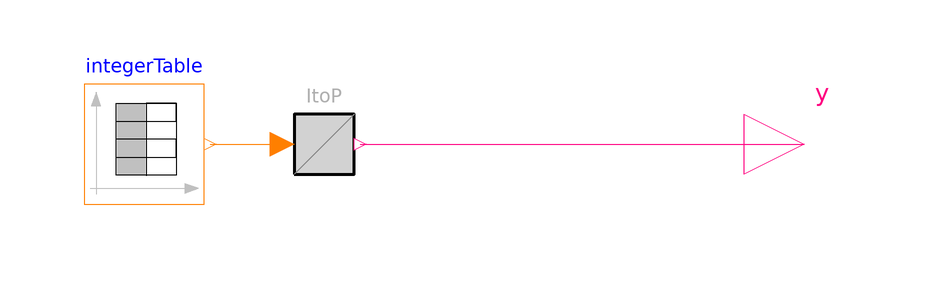

This picture is the connection diagram that the Modelica source below describes through its graphical annotations.

block PropertyTable
    "Output y is a Property signal computed by constant interpolation in a table matrix with [time, property] values"
    parameter Real table[:, 2]=fill(
          0,
          0,
          2)
      "Table matrix (first column time; second column y as Integer: =1 (Violated), =2 (Undecided), =3 (Satisfied), =4 (Undefined))";

    Requirements.Interfaces.PropertyOutput y
      "Constantly interpolated table value"
      annotation (Placement(transformation(extent={{100,-10},{120,10}})));
    Modelica.Blocks.Sources.IntegerTable integerTable(table=table)
      annotation (Placement(transformation(extent={{-10,-10},{10,10}})));
    LogicalBlocks.IntegerToProperty ItoP "Transform Integer to Property"
      annotation (Placement(transformation(extent={{20,-10},{40,10}})));
  equation
    connect(integerTable.y, ItoP.u) annotation (Line(
        points={{11,0},{23,0}},
        color={255,127,0},
        smooth=Smooth.None));
    connect(ItoP.y, y) annotation (Line(
        points={{36,0},{110,0}},
        color={255,0,128},
        smooth=Smooth.None));
    annotation (Diagram(coordinateSystem(preserveAspectRatio=false, extent={{-100,
              -100},{100,100}}), graphics),
                                 Icon(coordinateSystem(preserveAspectRatio=false,
            extent={{-100,-100},{100,100}}), graphics={
                                             Rectangle(
              extent={{-100,-100},{100,100}},
              lineColor={255,0,128},
              fillColor={255,255,255},
              fillPattern=FillPattern.Solid), Text(
              extent={{-150,150},{150,110}},
              textString="%name",
              lineColor={0,0,255}),
          Line(points={{-80,64},{-80,-84}}, color={192,192,192}),
          Polygon(
            points={{-80,86},{-88,64},{-72,64},{-80,86}},
            lineColor={192,192,192},
            fillColor={192,192,192},
            fillPattern=FillPattern.Solid),
          Line(points={{-90,-74},{82,-74}}, color={192,192,192}),
          Polygon(
            points={{90,-74},{68,-66},{68,-82},{90,-74}},
            lineColor={192,192,192},
            fillColor={192,192,192},
            fillPattern=FillPattern.Solid),
          Rectangle(
            extent={{-46,68},{4,-52}},
            lineColor={255,255,255},
            fillColor={192,192,192},
            fillPattern=FillPattern.Solid),
          Line(points={{-46,-52},{-46,68},{54,68},{54,-52},{-46,-52},{-46,-22},{54,
                -22},{54,8},{-46,8},{-46,38},{54,38},{54,68},{4,68},{4,-53}},
              color={0,0,0})}));
  end PropertyTable;